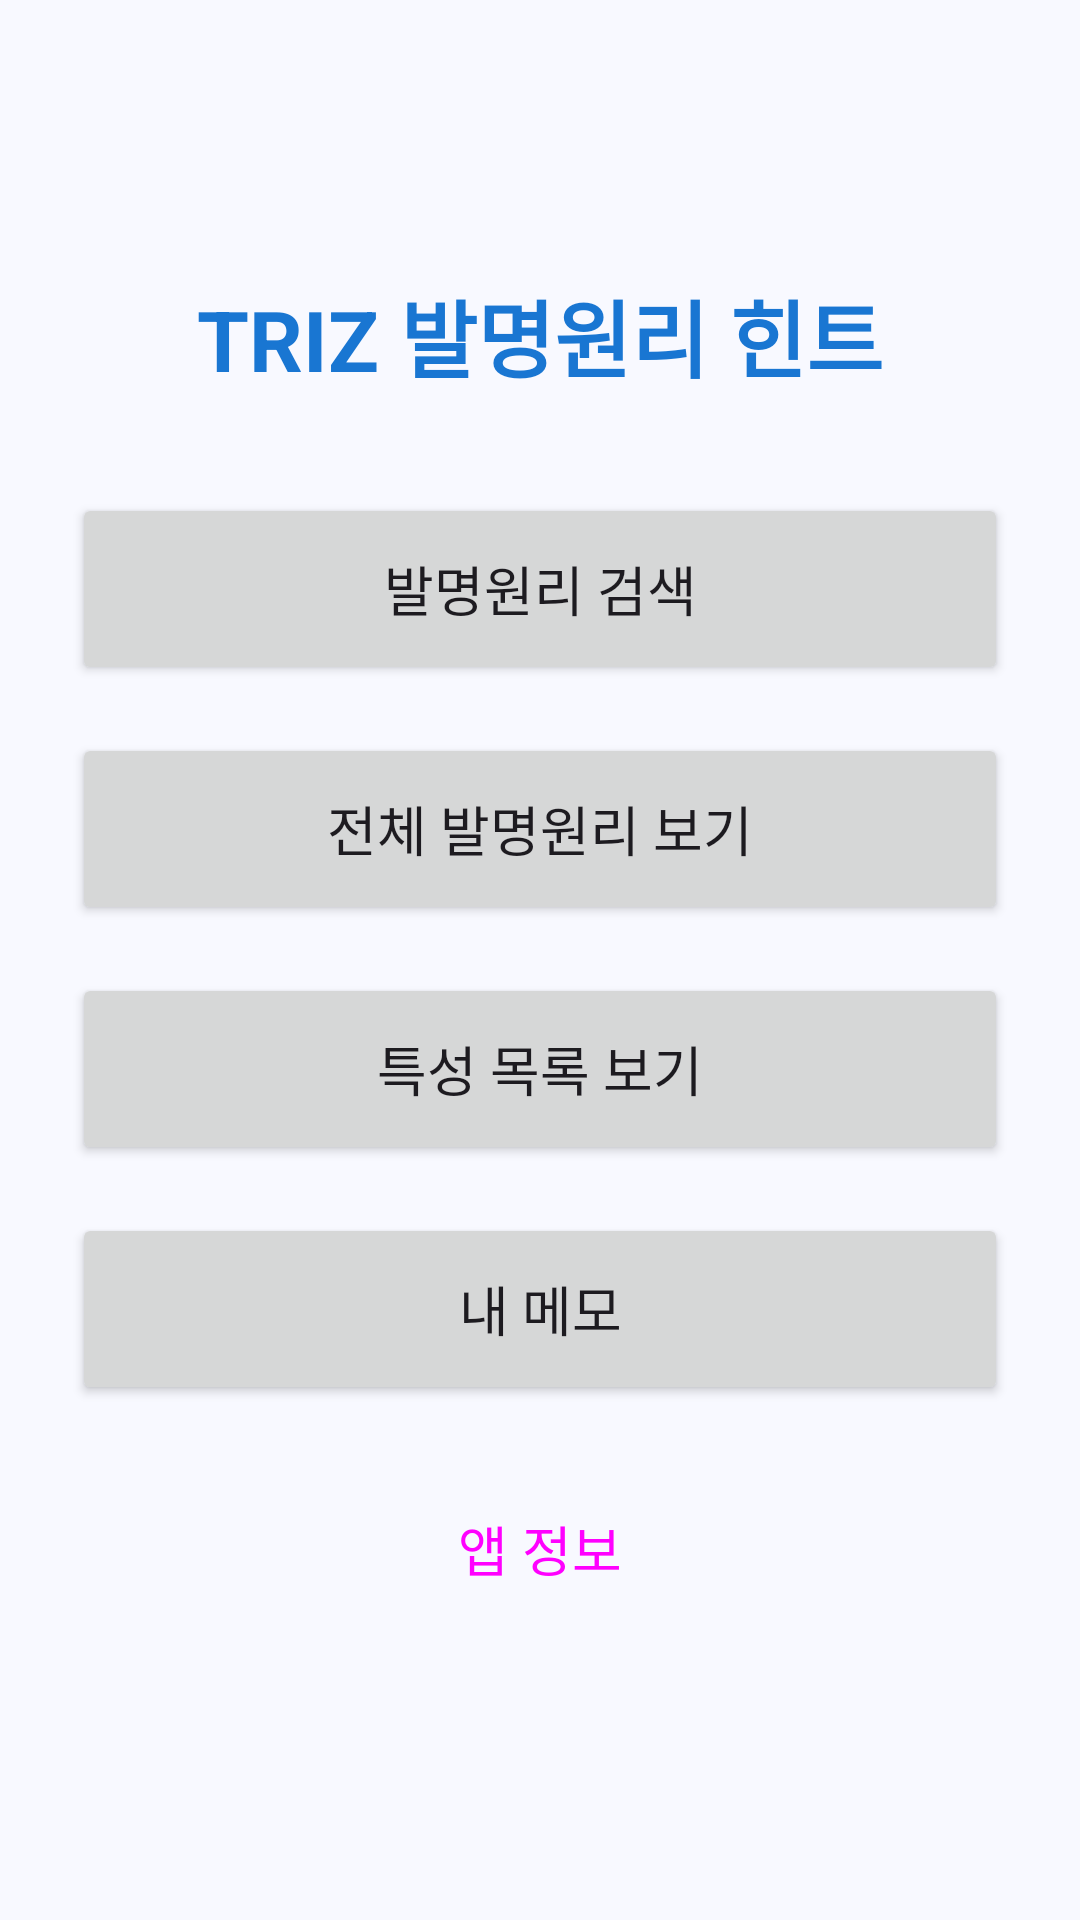

Write the Android layout XML for this screen, with the resource values it uses.
<!-- AndroidManifest.xml: application theme Theme.TRIZ -->
<!-- res/layout/activity_main.xml -->
<?xml version="1.0" encoding="utf-8"?>
<LinearLayout xmlns:android="http://schemas.android.com/apk/res/android"
    xmlns:tools="http://schemas.android.com/tools"
    android:id="@+id/main"
    android:layout_width="match_parent"
    android:layout_height="match_parent"
    android:orientation="vertical"
    android:padding="24dp"
    android:gravity="center"
    tools:context=".MainActivity">

    <TextView
        android:layout_width="match_parent"
        android:layout_height="wrap_content"
        android:text="TRIZ 발명원리 힌트"
        android:textSize="28sp"
        android:textStyle="bold"
        android:gravity="center"
        android:textColor="#1976D2"
        android:paddingBottom="32dp"/>

    <Button
        android:id="@+id/btnSearchPrinciples"
        android:layout_width="match_parent"
        android:layout_height="wrap_content"
        android:text="발명원리 검색"
        android:textSize="18sp"
        android:minHeight="64dp"
        android:layout_marginBottom="16dp"/>

    <Button
        android:id="@+id/btnViewAllPrinciples"
        android:layout_width="match_parent"
        android:layout_height="wrap_content"
        android:text="전체 발명원리 보기"
        android:textSize="18sp"
        android:minHeight="64dp"
        android:layout_marginBottom="16dp"/>

    <Button
        android:id="@+id/btnViewParameters"
        android:layout_width="match_parent"
        android:layout_height="wrap_content"
        android:text="특성 목록 보기"
        android:textSize="18sp"
        android:minHeight="64dp"
        android:layout_marginBottom="16dp"/>

    <Button
        android:id="@+id/btnMyMemos"
        android:layout_width="match_parent"
        android:layout_height="wrap_content"
        android:text="내 메모"
        android:textSize="18sp"
        android:minHeight="64dp"
        android:layout_marginBottom="16dp"/>

    <Button
        android:id="@+id/btnAbout"
        android:layout_width="match_parent"
        android:layout_height="wrap_content"
        android:text="앱 정보"
        android:textSize="18sp"
        android:minHeight="64dp"
        style="@style/Widget.Material3.Button.TextButton"/>

</LinearLayout>
<!-- resources referenced by this layout -->
<resources>
  <style name="Theme.TRIZ" parent="Base.Theme.TRIZ" />
  <style name="Base.Theme.TRIZ" parent="Theme.Material3.DayNight.NoActionBar">
          
          <item name="colorPrimary">@color/md_theme_light_primary</item>
          <item name="colorOnPrimary">@color/md_theme_light_onPrimary</item>
          <item name="colorPrimaryContainer">@color/md_theme_light_primaryContainer</item>
          <item name="colorOnPrimaryContainer">@color/md_theme_light_onPrimaryContainer</item>
  
          
          <item name="colorSecondary">@color/md_theme_light_secondary</item>
          <item name="colorOnSecondary">@color/md_theme_light_onSecondary</item>
          <item name="colorSecondaryContainer">@color/md_theme_light_secondaryContainer</item>
          <item name="colorOnSecondaryContainer">@color/md_theme_light_onSecondaryContainer</item>
  
          
          <item name="colorSurface">@color/md_theme_light_surface</item>
          <item name="colorOnSurface">@color/md_theme_light_onSurface</item>
          <item name="colorSurfaceVariant">@color/md_theme_light_surfaceVariant</item>
          <item name="colorOnSurfaceVariant">@color/md_theme_light_onSurfaceVariant</item>
  
          
          <item name="android:colorBackground">@color/md_theme_light_background</item>
          <item name="colorOnBackground">@color/md_theme_light_onBackground</item>
      </style>
  <color name="md_theme_light_primary">#1976D2</color>
  <color name="md_theme_light_onPrimary">#FFFFFF</color>
  <color name="md_theme_light_primaryContainer">#D1E4FF</color>
  <color name="md_theme_light_onPrimaryContainer">#001D36</color>
  <color name="md_theme_light_secondary">#535E71</color>
  <color name="md_theme_light_onSecondary">#FFFFFF</color>
  <color name="md_theme_light_secondaryContainer">#D7E2F9</color>
  <color name="md_theme_light_onSecondaryContainer">#10192B</color>
  <color name="md_theme_light_surface">#F8F9FF</color>
  <color name="md_theme_light_onSurface">#191C20</color>
  <color name="md_theme_light_surfaceVariant">#DFE2EB</color>
  <color name="md_theme_light_onSurfaceVariant">#43474E</color>
  <color name="md_theme_light_background">#F8F9FF</color>
  <color name="md_theme_light_onBackground">#191C20</color>
</resources>
